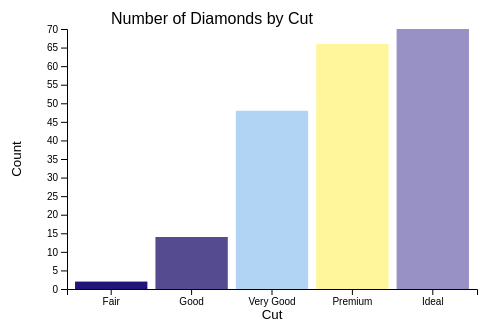
D3 v4 page, settled after 360 driven frames (6 s of simulated time); the page loaded 1 data file(s).



        var margin = {
            top: 30,
            right: 30,
            bottom: 60,
            left: 60};

        var width = 500 - margin.left - margin.right;
        var height = 350 - margin.top - margin.bottom;

        var x = d3.scaleBand().range([0, width]).padding(0.1);
        var y = d3.scaleLinear().range([height, 0]);

        var xAxis = d3.axisBottom(x);
        var yAxis = d3.axisLeft(y);

        var svg = d3.select("body")
		      .append("svg")
            .attr("width", width + margin.left + margin.right)
            .attr("height", height + margin.top + margin.bottom)
          .append("g")
            .attr("transform", "translate(" + margin.left + "," + margin.top + ")");

		    d3.csv("diamonds_aggregated.csv", function(error, data) {

          data.forEach(function(d) {
            d.n = +d.n;
          })
          console.log(data);

          x.domain(data.map(function(d) { return d.cut; }));
          y.domain(d3.extent(data, function(d) { return d.n;})).nice();

          svg.append("g")
              .attr("class", "axis")
              .attr("transform", "translate(0," + height + ")")
              .call(xAxis)
              .append("text")
                .attr("class", "label")
                .attr("x", width/2)
                .attr("y", 30)
                .style("text-anchor", "middle")
                .style("fill", "black")
                .text("Cut");

          svg.append("g")
              .attr("class", "axis")
              .call(yAxis)
              .append("text")
                .attr("class", "label")
                .attr("transform", "rotate(-90)")
                .attr("y", -margin.left/1.3)
                .attr("x", -height/2)
                .style("text-anchor", "middle")
                .style("fill", "black")
                .text("Count");

            svg.append("g")
                .attr("class", "title")
                .append("text")
                .attr("x", width/2 - margin.left)
                .attr("y", -5)
                .attr("text-anchor", "middle")
                .style("font-size", "16px")
                .style("font-family", "Arial")
                .text("Number of Diamonds by Cut");

            svg.selectAll("bar")
                .data(data)
                .enter().append("rect")
                .attr("x", function(d) { return x(d.cut); })
                .attr("y", function(d) { return y(d.n); })
                .attr("width", x.bandwidth())
                .attr("height", function(d) {
                   return height - y(d.n);
                 })
                .style("fill", function(d) {
                 if(d.cut === "Fair"){return "#21157C"}
                 if(d.cut === "Good"){return "#544b91"}
                 if(d.cut === "Very Good"){return "#B2D4F4"}
                 if(d.cut === "Premium"){return "#FFF69B"}
                 if(d.cut === "Ideal"){return "#9791c6"}
               });

              });
	   

### data: diamonds_aggregated.csv
cut, n
Fair, 2
Good, 14
Very Good, 48
Premium, 66
Ideal, 70